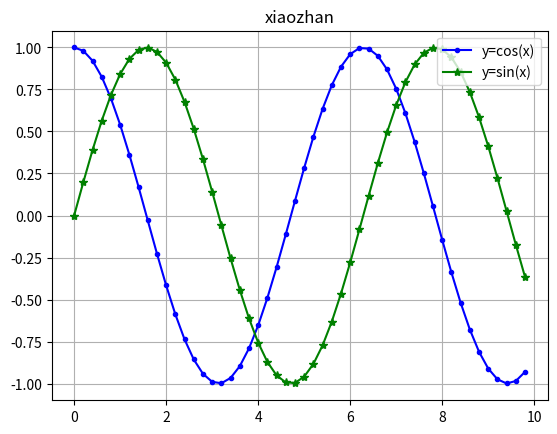
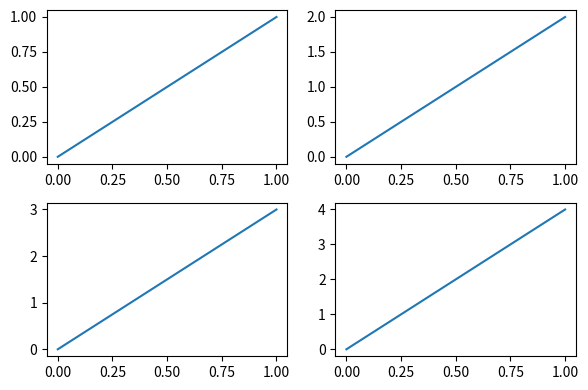

These charts were generated, in order, by the following Python code:
from matplotlib import pyplot as plt
import pandas as pd
import numpy as np

x = np.arange(0., 10, 0.2)
y1 = np.cos(x)
y2 = np.sin(x)
y3 = np.sqrt(x)
# show the legend
plt.title('xiaozhan')
plt.grid(True)   # 也可不设置网格线
plt.plot(x, y1, color='blue', linewidth=1.5, linestyle='-', marker='.', label="y=cos(x)")
plt.plot(x, y2, color='green', linewidth=1.5, linestyle='-', marker='*', label="y=sin(x)")
plt.legend(loc='upper right')   # 关键，设置图例
# plt.savefig("test1.jpg")
plt.show()

# subplot

plt.figure(figsize=(6, 4))

# plt.subplot(n_rows, n_cols, plot_num)

plt.subplot(2, 2, 1)

plt.plot([0, 1], [0, 1])

plt.subplot(222)

plt.plot([0, 1], [0, 2])

plt.subplot(223)

plt.plot([0, 1], [0, 3])

plt.subplot(224)

plt.plot([0, 1], [0, 4])

plt.tight_layout()
plt.show()

# ---------------------
# 作者：changzoe
# 来源：CSDN
# 原文：https://blog.csdn.net/changzoe/article/details/78845756
# 版权声明：本文为博主原创文章，转载请附上博文链接！